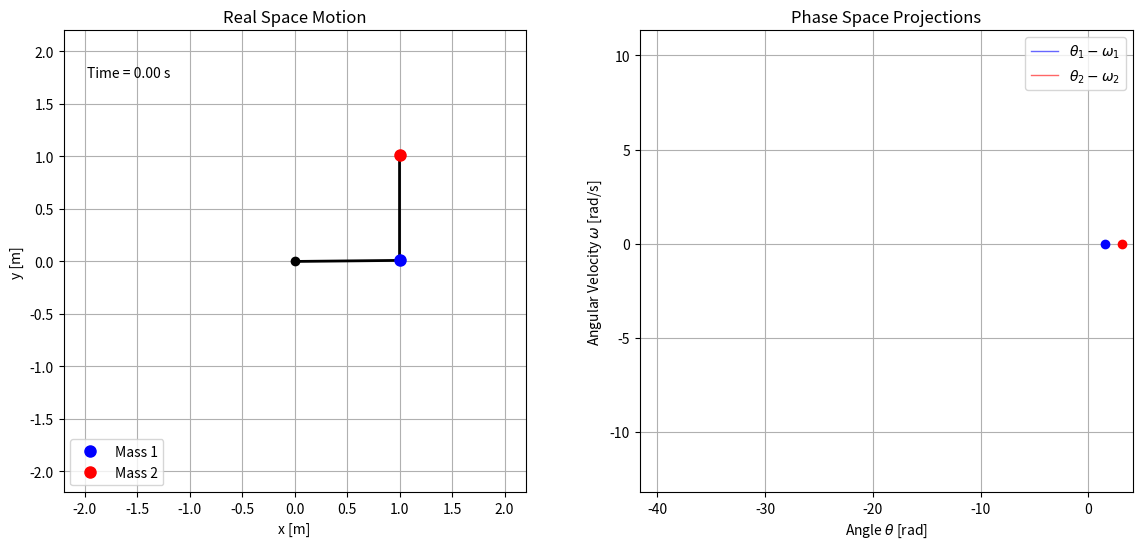

Here is the Python script that generated this plot:
import numpy as np
import matplotlib.pyplot as plt
import matplotlib.animation as animation
from scipy.integrate import odeint

# --- パラメータ設定 ---
g = 9.81
L1, L2 = 1.0, 1.0  # ロッドの長さ [m]
m1, m2 = 1.0, 1.0  # おもりの質量 [kg]
t_max = 20.0  # シミュレーション時間 [s]
dt = 0.05  # 時間刻み

# 初期状態: [theta1, omega1, theta2, omega2]
init_state = [np.pi / 2 + 0.01, 0.0, np.pi, 0.0]


# --- 運動方程式 (二重振り子) ---
def double_pendulum_derivs(state, t, L1, L2, m1, m2, g):
    th1, w1, th2, w2 = state

    delta = th2 - th1
    den1 = (m1 + m2) * L1 - m2 * L1 * np.cos(delta) * np.cos(delta)
    den2 = (L2 / L1) * den1

    dydt = np.zeros_like(state)
    dydt[0] = w1
    dydt[2] = w2

    num1 = (
        m2 * L1 * w1**2 * np.sin(delta) * np.cos(delta)
        + m2 * g * np.sin(th2) * np.cos(delta)
        + m2 * L2 * w2**2 * np.sin(delta)
        - (m1 + m2) * g * np.sin(th1)
    )
    dydt[1] = num1 / den1

    num2 = -m2 * L2 * w2**2 * np.sin(delta) * np.cos(delta) + (m1 + m2) * (
        g * np.sin(th1) * np.cos(delta) - L1 * w1**2 * np.sin(delta) - g * np.sin(th2)
    )
    dydt[3] = num2 / den2

    return dydt


t = np.arange(0, t_max, dt)
y = odeint(double_pendulum_derivs, init_state, t, args=(L1, L2, m1, m2, g))

th1 = y[:, 0]
w1 = y[:, 1]
th2 = y[:, 2]
w2 = y[:, 3]

# 直交座標へ変換
x1 = L1 * np.sin(th1)
y1 = -L1 * np.cos(th1)
x2 = x1 + L2 * np.sin(th2)
y2 = y1 - L2 * np.cos(th2)

fig, (ax1, ax2) = plt.subplots(1, 2, figsize=(14, 6))

ax1.set_title("Real Space Motion")
ax1.set_xlabel("x [m]")
ax1.set_ylabel("y [m]")
ax1.set_xlim(-(L1 + L2) * 1.1, (L1 + L2) * 1.1)
ax1.set_ylim(-(L1 + L2) * 1.1, (L1 + L2) * 1.1)
ax1.set_aspect("equal")
ax1.grid()

(line,) = ax1.plot([], [], "o-", lw=2, color="black")  # ロッド
(mass1,) = ax1.plot([], [], "o", color="blue", markersize=8, label="Mass 1")
(mass2,) = ax1.plot([], [], "o", color="red", markersize=8, label="Mass 2")
(trace,) = ax1.plot([], [], "-", lw=0.5, color="gray", alpha=0.5)  # 軌跡
time_text = ax1.text(0.05, 0.9, "", transform=ax1.transAxes)
ax1.legend(loc="lower left")

ax2.set_title("Phase Space Projections")
ax2.set_xlabel(r"Angle $\theta$ [rad]")
ax2.set_ylabel(r"Angular Velocity $\omega$ [rad/s]")
ax2.set_xlim(np.min([th1, th2]) - 1, np.max([th1, th2]) + 1)
ax2.set_ylim(np.min([w1, w2]) - 1, np.max([w1, w2]) + 1)
ax2.grid()

(traj1,) = ax2.plot(
    [], [], "-", lw=1, color="blue", alpha=0.6, label=r"$\theta_1 - \omega_1$"
)
(traj2,) = ax2.plot(
    [], [], "-", lw=1, color="red", alpha=0.6, label=r"$\theta_2 - \omega_2$"
)
(pt1,) = ax2.plot([], [], "o", color="blue")
(pt2,) = ax2.plot([], [], "o", color="red")
ax2.legend(loc="upper right")

history_len = 200  # 軌跡をどれくらい残すか


def update(i):
    # 左：実空間
    thisx = [0, x1[i], x2[i]]
    thisy = [0, y1[i], y2[i]]
    line.set_data(thisx, thisy)
    mass1.set_data([x1[i]], [y1[i]])
    mass2.set_data([x2[i]], [y2[i]])

    start_idx = max(0, i - history_len)
    trace.set_data(x2[start_idx:i], y2[start_idx:i])

    time_text.set_text(f"Time = {t[i]:.2f} s")

    traj1.set_data(th1[:i], w1[:i])
    traj2.set_data(th2[:i], w2[:i])

    pt1.set_data([th1[i]], [w1[i]])
    pt2.set_data([th2[i]], [w2[i]])

    return line, mass1, mass2, trace, time_text, traj1, traj2, pt1, pt2


ani = animation.FuncAnimation(fig, update, frames=len(t), interval=dt * 1000, blit=True)

plt.show()
